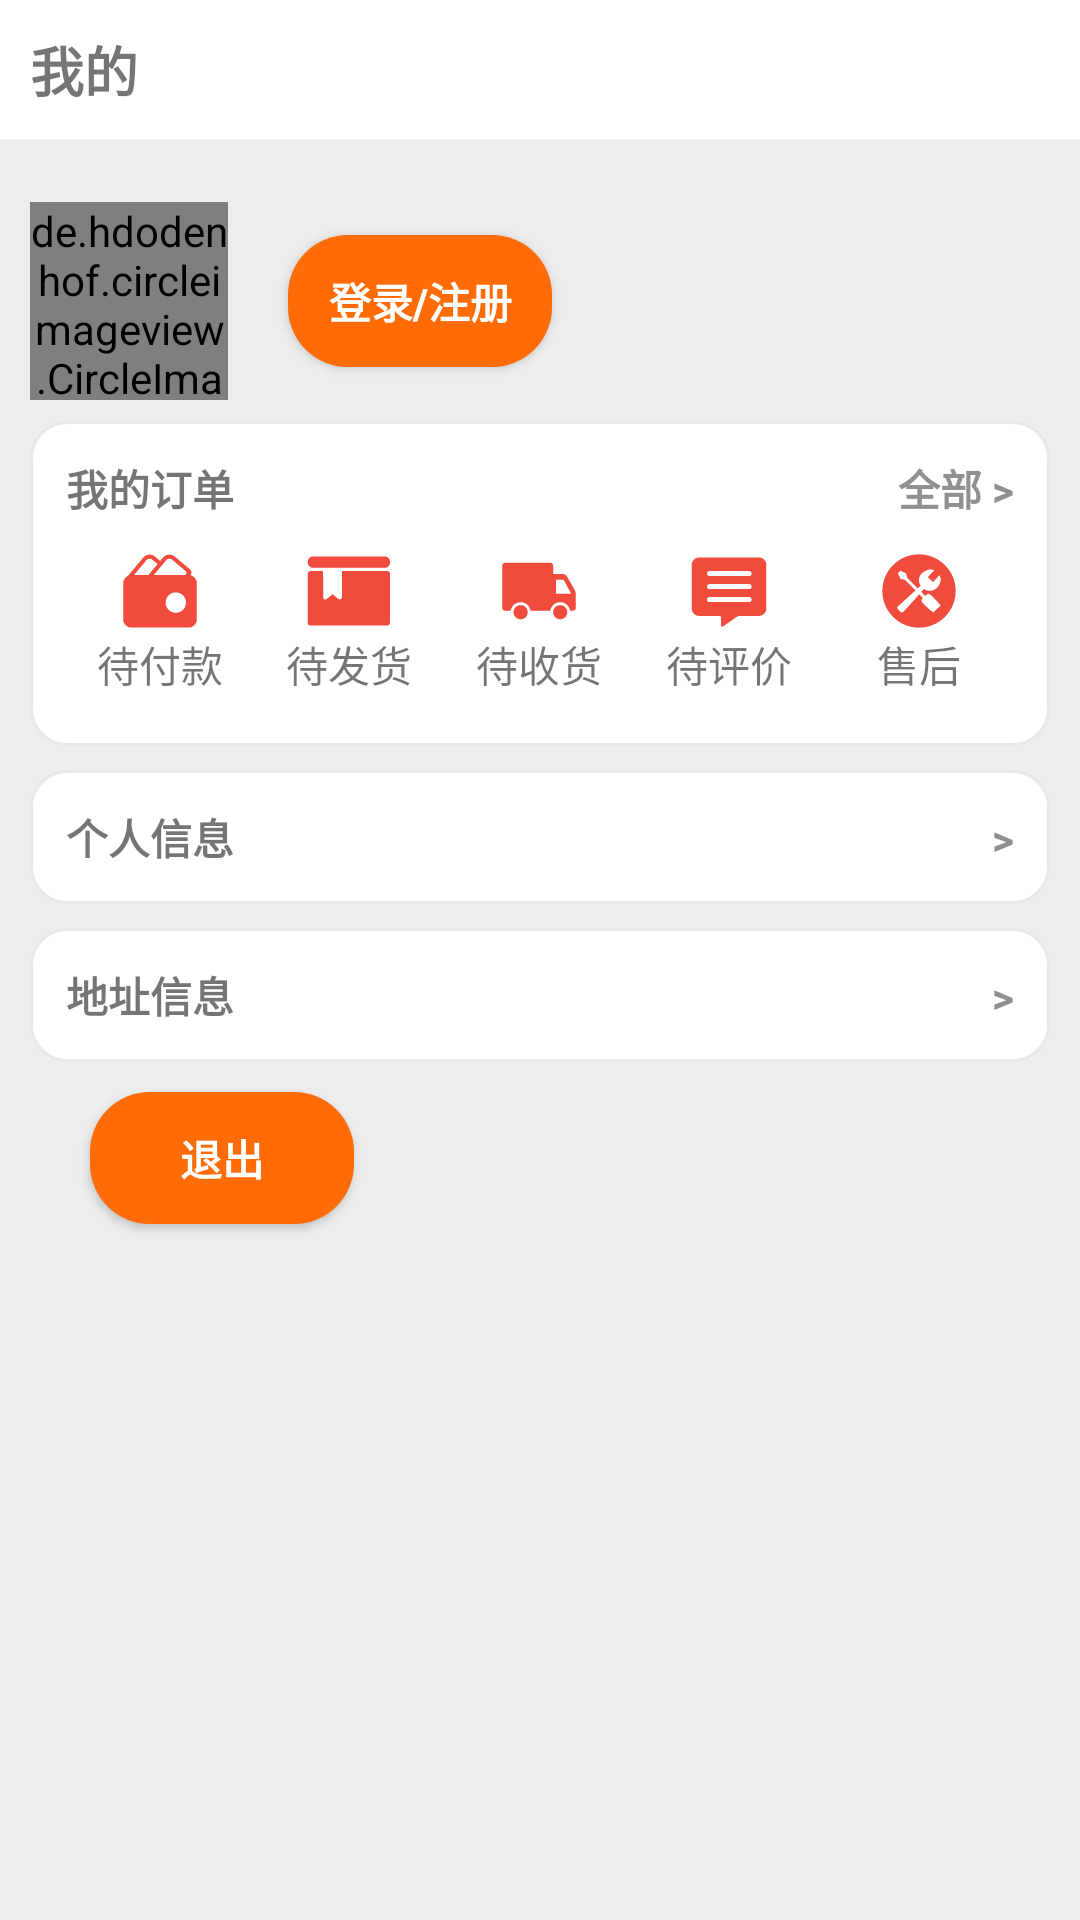

The Android layout XML behind this screen, and the referenced resources:
<!-- AndroidManifest.xml: application theme AppTheme -->
<!-- res/layout/fg_mine.xml -->
<LinearLayout xmlns:android="http://schemas.android.com/apk/res/android"
    android:layout_width="match_parent"
    android:layout_height="match_parent"
    android:orientation="vertical"
    android:background="@color/super_light_gray">

    <TextView
        android:padding="10dp"
        android:background="@color/white"
        android:layout_width="match_parent"
        android:layout_height="wrap_content"
        android:text="我的"
        android:textSize="18sp"
        android:textStyle="bold"
        android:layout_marginBottom="4dp"
        />

    <LinearLayout
        android:padding="10dp"
        android:orientation="vertical"
        android:layout_width="match_parent"
        android:layout_height="match_parent">
        
        <LinearLayout
            android:layout_width="match_parent"
            android:layout_height="80dp"
            android:orientation="horizontal"
            android:gravity="center_vertical">
            <de.hdodenhof.circleimageview.CircleImageView
                xmlns:app="http://schemas.android.com/apk/res-auto"
                android:id="@+id/profile_image"
                android:layout_width="66dp"
                android:layout_height="66dp"
                android:src="@drawable/goodshow1"
                app:civ_border_width="1dp"
                app:civ_border_color="@color/white"/>
            <Button
                android:layout_marginLeft="20dp"
                android:id="@+id/loginBtn"
                android:text="登录/注册"
                android:textSize="14sp"
                android:textStyle="bold"
                android:textColor="@color/white"
                android:background="@drawable/corner_btn"
                android:layout_width="wrap_content"
                android:layout_height="44dp"/>
            <TextView
                android:visibility="invisible"
                android:id="@+id/idUserName"
                android:text="未登录"
                android:lines="1"
                android:ellipsize="end"
                android:layout_width="wrap_content"
                android:layout_height="wrap_content"
                android:textSize="18sp"
                android:layout_marginLeft="8dp"
                />
        </LinearLayout>

        
        <LinearLayout
            android:background="@drawable/corner_cart_item"
            android:padding="12dp"
            android:layout_width="match_parent"
            android:layout_height="wrap_content"
            android:orientation="vertical">
            <LinearLayout
                android:layout_width="match_parent"
                android:layout_height="wrap_content"
                android:orientation="horizontal">
                <TextView
                    android:layout_width="wrap_content"
                    android:layout_height="wrap_content"
                    android:text="我的订单"
                    android:textSize="14sp"
                    android:textStyle="bold"/>
                <TextView
                    android:layout_weight="1"
                    android:layout_width="0dp"
                    android:layout_height="wrap_content"/>
                <TextView
                    android:id="@+id/idAllOrder"
                    android:layout_width="wrap_content"
                    android:layout_height="wrap_content"
                    android:text="全部 >"
                    android:textStyle="bold"
                    android:textSize="14sp"
                    android:textColor="@color/dark_gray"/>
            </LinearLayout>
            <LinearLayout
                android:layout_marginTop="10dp"
                android:layout_marginBottom="5dp"
                android:layout_width="match_parent"
                android:layout_height="wrap_content"
                android:orientation="horizontal">
                <TextView
                    android:layout_weight="1"
                    android:layout_width="0dp"
                    android:layout_height="wrap_content"
                    android:drawableTop="@drawable/ic_wait_pay"
                    android:text="待付款"
                    android:gravity="center"
                    android:textSize="14sp"
                    />
                <TextView
                    android:layout_weight="1"
                    android:layout_width="0dp"
                    android:layout_height="wrap_content"
                    android:drawableTop="@drawable/ic_wait_send"
                    android:text="待发货"
                    android:gravity="center"
                    android:textSize="14sp"
                    />
                <TextView
                    android:layout_weight="1"
                    android:layout_width="0dp"
                    android:layout_height="wrap_content"
                    android:drawableTop="@drawable/ic_wait_get"
                    android:text="待收货"
                    android:gravity="center"
                    android:textSize="14sp"
                    />
                <TextView
                    android:layout_weight="1"
                    android:layout_width="0dp"
                    android:layout_height="wrap_content"
                    android:drawableTop="@drawable/ic_wait_comment"
                    android:text="待评价"
                    android:gravity="center"
                    android:textSize="14sp"
                    />
                <TextView
                    android:layout_weight="1"
                    android:layout_width="0dp"
                    android:layout_height="wrap_content"
                    android:drawableTop="@drawable/ic_wait_service"
                    android:text="售后"
                    android:gravity="center"
                    android:textSize="14sp"
                    />
            </LinearLayout>
        </LinearLayout>

        
        <LinearLayout
            android:id="@+id/idUserInfo"
            android:layout_marginTop="8dp"
            android:background="@drawable/corner_cart_item"
            android:padding="12dp"
            android:layout_width="match_parent"
            android:layout_height="wrap_content"
            android:orientation="horizontal">
            <TextView
                android:layout_width="wrap_content"
                android:layout_height="wrap_content"
                android:text="个人信息"
                android:textSize="14sp"
                android:textStyle="bold"/>
            <TextView
                android:layout_weight="1"
                android:layout_width="0dp"
                android:layout_height="wrap_content"/>
            <TextView
                android:layout_width="wrap_content"
                android:layout_height="wrap_content"
                android:text=">"
                android:textStyle="bold"
                android:textSize="14sp"
                android:textColor="@color/dark_gray"/>
        </LinearLayout>

        
        <LinearLayout
            android:id="@+id/idUserAddress"
            android:layout_marginTop="8dp"
            android:background="@drawable/corner_cart_item"
            android:padding="12dp"
            android:layout_width="match_parent"
            android:layout_height="wrap_content"
            android:orientation="horizontal">
            <TextView
                android:layout_width="wrap_content"
                android:layout_height="wrap_content"
                android:text="地址信息"
                android:textSize="14sp"
                android:textStyle="bold"/>
            <TextView
                android:layout_weight="1"
                android:layout_width="0dp"
                android:layout_height="wrap_content"/>
            <TextView
                android:layout_width="wrap_content"
                android:layout_height="wrap_content"
                android:text=">"
                android:textStyle="bold"
                android:textSize="14sp"
                android:textColor="@color/dark_gray"/>
        </LinearLayout>

        <Button
            android:layout_marginTop="10dp"
            android:layout_marginLeft="20dp"
            android:id="@+id/idLogout"
            android:text="退出"
            android:textSize="14sp"
            android:textStyle="bold"
            android:textColor="@color/white"
            android:background="@drawable/corner_btn"
            android:layout_width="wrap_content"
            android:layout_height="44dp"/>
    </LinearLayout>

</LinearLayout>
<!-- resources referenced by this layout -->
<resources>
  <color name="dark_gray">#909090</color>
  <color name="super_light_gray">#EDEDED</color>
  <color name="white">#FFFFFFFF</color>
  <!-- drawable corner_btn (drawable) -->
  <?xml version="1.0" encoding="utf-8"?>
  <shape xmlns:android="http://schemas.android.com/apk/res/android">
  
      <solid android:color="@color/orange"/>
  
      <corners android:radius="20dp" />
  
  </shape>
  <!-- drawable corner_cart_item (drawable) -->
  <?xml version="1.0" encoding="utf-8"?>
  <shape xmlns:android="http://schemas.android.com/apk/res/android">
      <solid android:color="@color/white" />
  
      <stroke android:color="@color/gray" android:width="1dp" />
  
      <corners android:radius="12dp" />
  
  </shape>
  <!-- drawable ic_wait_comment (drawable) -->
  <vector xmlns:android="http://schemas.android.com/apk/res/android"
      android:width="28dp"
      android:height="28dp"
      android:viewportWidth="1024"
      android:viewportHeight="1024">
    <path
        android:pathData="M875.2,102.4L149.7,102.4c-50.9,0 -92.2,41.3 -92.2,92.2v529.1c0,50.9 41.3,92.2 92.2,92.2h248.6c8.9,0 16.2,7.2 16.2,16.1l0.2,98.2c0.1,13.1 14.7,20.7 25.4,13.2l164.1,-114.9c11.7,-8.2 25.7,-12.6 40,-12.6h231c50.9,0 92.2,-41.3 92.2,-92.2L967.3,194.6c0,-50.9 -41.3,-92.2 -92.2,-92.2zM758.2,647.5L273.2,647.5c-16.9,0 -30.7,-13.8 -30.7,-30.7s13.8,-30.7 30.7,-30.7h485c16.9,0 30.7,13.8 30.7,30.7s-13.7,30.7 -30.7,30.7zM758.2,489.1L273.2,489.1c-16.9,0 -30.7,-13.8 -30.7,-30.7s13.8,-30.7 30.7,-30.7h485c16.9,0 30.7,13.8 30.7,30.7s-13.7,30.7 -30.7,30.7zM758.2,330.6L273.2,330.6c-16.9,0 -30.7,-13.8 -30.7,-30.7s13.8,-30.7 30.7,-30.7h485c16.9,0 30.7,13.8 30.7,30.7s-13.7,30.7 -30.7,30.7z"
        android:fillColor="#f04b3c"/>
  </vector>
  <!-- drawable ic_wait_pay (drawable) -->
  <vector xmlns:android="http://schemas.android.com/apk/res/android"
      android:width="28dp"
      android:height="28dp"
      android:viewportWidth="1024"
      android:viewportHeight="1024">
    <path
        android:pathData="M704.9,777.7c-68.7,0 -124.5,-55.7 -124.5,-124.5s55.7,-124.5 124.5,-124.5 124.5,55.7 124.5,124.5 -55.8,124.5 -124.5,124.5zM883.2,320l1,-1.2c17.7,-21.1 14.9,-52.5 -6.1,-70.1L690.4,91.2c-18.7,-15.7 -41.4,-23.3 -64,-23.3 -28.4,0 -56.6,12.1 -76.3,35.6L370.8,317.2H195l152.5,-181.7c9.5,-11.3 23.4,-17.8 38.2,-17.8 8.2,0 20.5,2 31.9,11.6l65.1,54.6 32,-38.1 -65.1,-54.6c-18.7,-15.7 -41.4,-23.3 -64,-23.3 -28.4,0 -56.6,12.1 -76.3,35.6L122.4,326.2C88,342 63.9,376.7 63.9,416.8v441.8c0,54.8 44.8,99.6 99.6,99.6h697c54.8,0 99.6,-44.8 99.6,-99.6V416.8c-0.1,-46.9 -33,-86.5 -76.9,-96.8zM588.3,135.5c9.5,-11.3 23.4,-17.8 38.2,-17.8 8.2,0 20.5,2 31.9,11.6L827,270.8c10.5,8.8 11.9,24.5 3.1,35.1l-9.5,11.4H435.8l152.5,-181.8z"
        android:fillColor="#F04B3C"/>
  </vector>
  <!-- drawable ic_wait_send (drawable) -->
  <vector xmlns:android="http://schemas.android.com/apk/res/android"
      android:width="28dp"
      android:height="28dp"
      android:viewportWidth="1024"
      android:viewportHeight="1024">
    <path
        android:pathData="M1012,896.9c0,20.5 -16.6,37.1 -37.1,37.1L45.1,934A37.1,37.1 0,0 1,8 896.9L8,305.2c0,-20.5 16.6,-37.1 37.1,-37.1h150.9L198.7,592s6.7,29.4 24,25.3c18.8,-4.3 90.7,-66.7 90.7,-66.7s71.1,66.8 88,65.3c14.7,-1.3 25.3,-24 25.3,-24l-1.3,-324h549.5c20.5,0 37.1,16.6 37.1,37.1v591.8zM1012,166a64,64 0,0 1,-64 64L74,230a64,64 0,0 1,-64 -64v-12a64,64 0,0 1,64 -64h874a64,64 0,0 1,64 64v12z"
        android:fillColor="#f04b3c"/>
  </vector>
  <color name="orange">#FE6B07</color>
  <color name="gray">#E6E8EC</color>
</resources>
